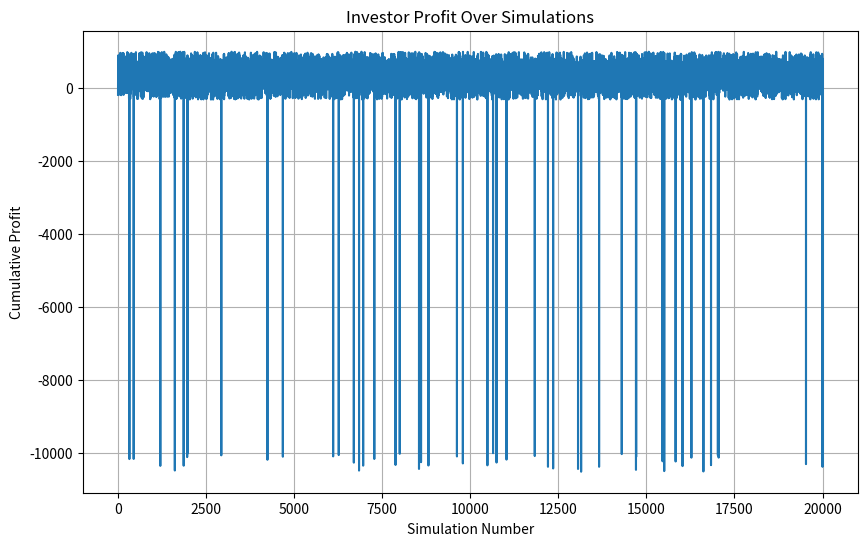

Here is the Python script that generated this plot: (Note: this script raises an exception after producing the figure.)
import random
import matplotlib.pyplot as plt
import numpy as np

# 乱数のシード
random.seed(1111)
# 効用関数
def risk_aversion(x, alpha):
    try:
        assert alpha != 1
    except AssertionError:
        print("alpha should be < 1")
        return None

    if x >= 0:
        return x**(1-alpha) 
    else:
        return -((-x) ** (1-alpha))   # 損失回避ならalphaの値を変える
    
# risk_aversion の逆関数: 効用水準 u における certainty equivalent
def inverse_risk_aversion(u, alpha):
    if u >= 0:
        return ((1 - 0) * u) ** (1 / (1-alpha))
    else:
        return -(((1 - 0) * (-u)) ** (1 / (1-alpha)))    


def simulate_lottery(num_simulations, alpha, initial_endowment=20000):
    # くじの払戻金額とその確率
    profit_options = [1000, 800, 600, 400, 200, -10000]  # 払戻金額のオプション
    # profit_options = [500, 400, 300, 200, 100, -10000]  # 払戻金額のオプション
    profit_probabilities = [
        0.199,
        0.199,
        0.199,
        0.199,
        0.199,
        0.005,
    ]  # 各払戻金額の確率

    profits = []  # 各シミュレーションの利益を格納するリスト
    lottery_returns = []  # 各シミュレーションのくじの払戻金額を格納するリスト
    experience = []
    total_tail = 0

    for _ in range(num_simulations):  # 指定された回数だけシミュレーションを繰り返す
        investor_bid = (
            inverse_risk_aversion(
                sum(
                    [
                        risk_aversion(initial_endowment + x[0], alpha) * x[1]
                        for x in zip(profit_options, profit_probabilities)
                    ]
                ),
                alpha,
            )
            - initial_endowment
        )
        # print ("bid={}".format(investor_bid))

        # ランダムな整数を生成
        random_number = random.randint(0, 1000)  # 0から1000までのランダムな整数

        # くじの払戻金額を決定
        outcome = random.choices(profit_options, weights=profit_probabilities)[0]
        lottery_returns.append(outcome)  # くじの払戻金額を記録

        if outcome == -10000 and investor_bid >= random_number:
            tail = 1
        else:
            tail = 0
        total_tail += tail
        experience.append(total_tail)
        final_experience = experience [-1]
        # print("experience={}".format(final_experience))

        # くじを購入できるかどうかを決定し、利益を計算
        if investor_bid >= random_number:  # 入札額がランダムな数値以上であれば
            profit = outcome - random_number
        else:
            profit = 0

        profits.append(profit)  # 利益をリストに追加

    return profits, lottery_returns, investor_bid  # 利益、くじの払戻金額のリストを返す

num_simulations = 20000  # シミュレーションの回数





for v in [0,0.5, 0.75, 0.9, 0.95, 0.99,1.3,1.37]:
    alpha = v
    profits, lottery_returns, investor_bid = simulate_lottery(num_simulations, alpha)
    
    print(
        "alpha: {}: くじ1回あたりの平均利益 {} (SD = {}),bid:{}".format(
            alpha, np.mean(profits), np.std(profits), investor_bid, 
        )
    )



# # 最後の回の利得をプリントする
# final_profit = profits[-1]
# print(f"Final profit from the last simulation with risk preference alpha {alpha}: {final_profit} points")

# 利得の図
plt.figure(figsize=(10, 6))
plt.plot(range(1, num_simulations + 1), profits)
plt.xlabel('Simulation Number')
plt.ylabel('Cumulative Profit')
plt.title('Investor Profit Over Simulations')
plt.grid(True)
plt.show()

# 投資価格の図
plt.figure(figsize=(10, 6))
plt.plot(range(1, num_simulations + 1), investor_bid)
plt.xlabel('Simulation Number')
plt.ylabel('Investor Bid')
plt.title('Investor Bid Over Simulations')
plt.grid(True)
plt.show()

# くじの払戻金額の図
plt.figure(figsize=(10, 6))
plt.plot(range(1, num_simulations + 1), lottery_returns)
plt.xlabel('Simulation Number')
plt.ylabel('Lottery Return')
plt.title('Lottery Return Over Simulations')
plt.grid(True)
plt.show()




import random
import matplotlib.pyplot as plt

def risk_aversion(x, alpha):
    return x**alpha / (1 - alpha)


def simulate_lottery(num_simulations, num_repeats, alpha):
    colors = ['b', 'g', 'r', 'c', 'm', 'y', 'k', 'purple', 'orange', 'pink']  # 手动指定颜色
    plt.figure(figsize=(30, 30))

    for repeat in range(num_repeats):
        profits = []
        bids = []  # 记录每次模拟中的投资者出价
        lottery_returns = []  # 记录每次模拟中的彩票回报（与是否购入无关）
        total_profit = 0
        experience = []
        total_tail = 0
        for _ in range(num_simulations):
            # 彩票的收益选项和对应的概率
            profit_options = [1000, 800, 600, 400, 200, -10000]
            profit_probabilities = [0.199, 0.199, 0.199, 0.199, 0.199, 0.005]

            # 随机生成电脑的随机数字
            random_number = random.randint(0, 1000)



            # 映射风险规避程度到0-523范围内
            investor_bid = 547
            bids.append(investor_bid)  # 记录投资者出价

            # 随机生成彩票的收益（与是否购入无关的）
            outcome = random.choices(profit_options, weights=profit_probabilities)[0]
            lottery_returns.append(outcome)  # 记录彩票回报
            if outcome == -10000 and investor_bid >= random_number:
                tail = 1
            else:
                tail = 0
            total_tail += tail
            experience.append(total_tail)
            final_experience = experience [-1]
            print("experience={}".format(final_experience))
            
    
            

            # 判断是否购买彩票并计算收益
            if investor_bid >= random_number:
                # 计算投资者的收益
                if outcome == -10000:
                    profit = -10000 - random_number  # 收益为-10000时，减去电脑给出的随机数字
                else:
                    profit = outcome - random_number
                total_profit += profit

            profits.append(total_profit)
  
        # # 绘制总收益折线图
        # plt.subplot(2, 1, 1)
        # plt.plot(range(1, num_simulations + 1), profits, color=colors[repeat])


        # 绘制彩票回报折线图
        # plt.subplot(2, 1, 2)
    plt.plot(range(1, num_simulations + 1), lottery_returns, color=colors[repeat])

    plt.xlabel('Simulation Number')
    plt.grid(True)


num_simulations = 200  # 设置每次模拟的次数
num_repeats = 10  # 设置重复模拟的次数


simulate_lottery(num_simulations, num_repeats, alpha)
print("experiment_mean={}".format(np.mean(final_experience)))






import random
import matplotlib.pyplot as plt
import numpy as np

def risk_aversion(x, alpha):
    return x**alpha / (1 - alpha)

def simulate_lottery(num_simulations, num_repeats, alpha):
    colors = ['b', 'g', 'r', 'c', 'm', 'y', 'k', 'purple', 'orange', 'pink']  # 手动指定颜色
    plt.figure(figsize=(30, 30))

    all_final_experiences = []

    for repeat in range(num_repeats):
        profits = []
        bids = []  # 记录每次模拟中的投资者出价
        lottery_returns = []  # 记录每次模拟中的彩票回报（与是否购入无关）
        total_profit = 0
        experience = []
        total_tail = 0
        for _ in range(num_simulations):
            # 彩票的收益选项和对应的概率
            profit_options = [1000, 800, 600, 400, 200, -10000]
            profit_probabilities = [0.199, 0.199, 0.199, 0.199, 0.199, 0.005]

            # 随机生成电脑的随机数字
            random_number = random.randint(0, 1000)

            # 映射风险规避程度到0-523范围内
            investor_bid = 512
            bids.append(investor_bid)  # 记录投资者出价

            # 随机生成彩票的收益（与是否购入无关的）
            outcome = random.choices(profit_options, weights=profit_probabilities)[0]
            lottery_returns.append(outcome)  # 记录彩票回报
            if outcome == -10000 and investor_bid >= random_number:
                tail = 1
            else:
                tail = 0
            total_tail += tail
            experience.append(total_tail)

            # 判断是否购买彩票并计算收益
            if investor_bid >= random_number:
                # 计算投资者的收益
                if outcome == -10000:
                    profit = -10000 - random_number  # 收益为-10000时，减去电脑给出的随机数字
                else:
                    profit = outcome - random_number
                total_profit += profit

            profits.append(total_profit)

        final_experience = experience[-1]
        all_final_experiences.append(final_experience)
        print("Repeat {}: final_experience={}".format(repeat + 1, final_experience))

        # 绘制彩票回报折线图
        plt.plot(range(1, num_simulations + 1), lottery_returns)

    plt.xlabel('Simulation Number')
    plt.grid(True)
    plt.show()

    return all_final_experiences

num_simulations = 200  # 设置每次模拟的次数
num_repeats = 100  # 设置重复模拟的次数
alpha = 0.5  # 示例alpha值

all_final_experiences = simulate_lottery(num_simulations, num_repeats, alpha)
print("Mean of final_experiences={}".format(np.mean(all_final_experiences)))
